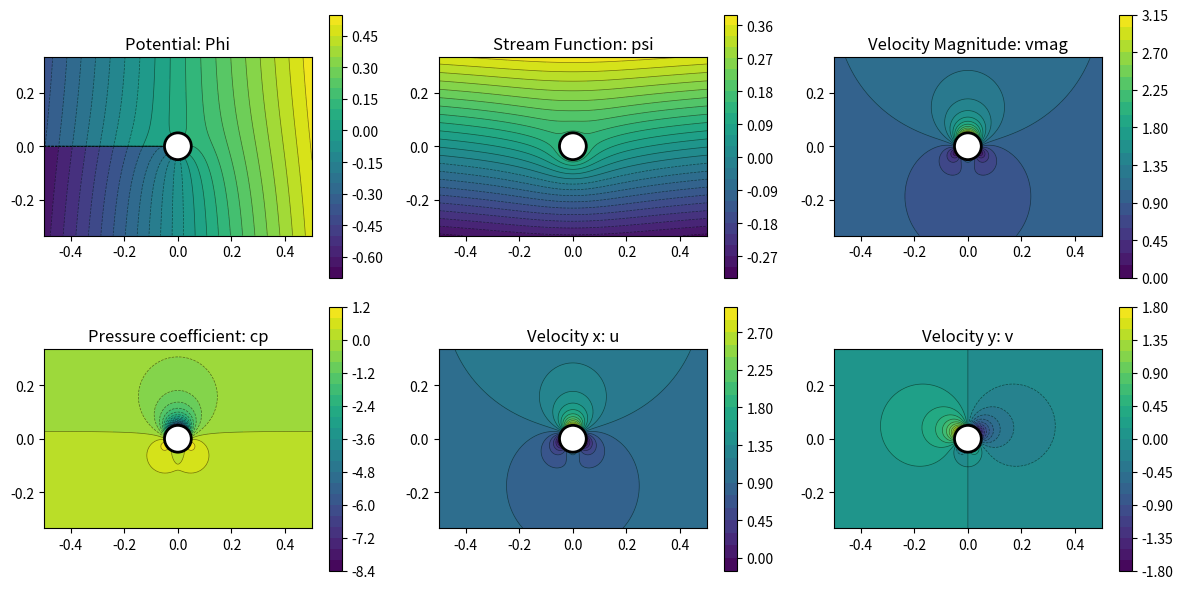
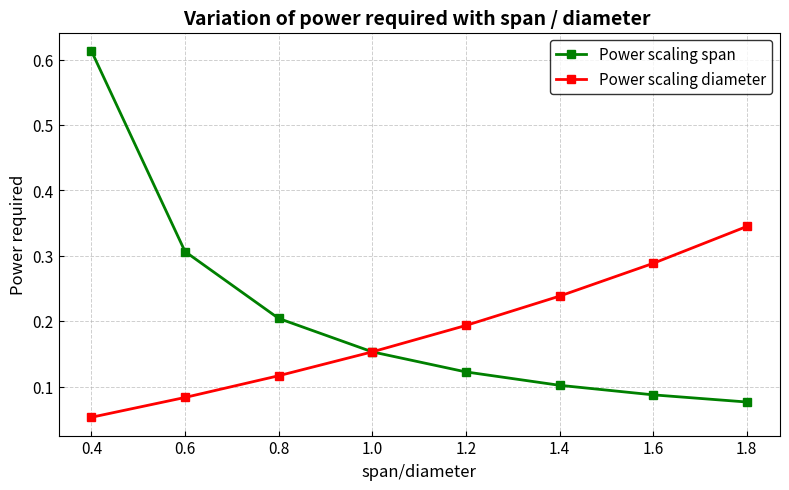

These figures' Python source, in order:
import matplotlib.pyplot as plt
import numpy as np
import scipy as sp
import pandas as pd
from numpy import log as ln  #for reading simplicity
from mpl_toolkits.mplot3d import Axes3D
import sympy  #very useful to do derivatives and double check values
import matplotlib.path as mpath

#note, this script will use atmospheric pressure and 15 C for simplicity as standard

class PlotManager:
    def __init__(self, X, Y, x0, y0):
        """Inizializza con la griglia di calcolo comune"""
        self.X = X
        self.Y = Y
        self.x0 = x0
        self.y0 = y0

    def get_body_mask(self, psi_data, psi_0):
        """
        Ritorna una matrice booleana (Mask) dove True indica che il punto 
        è all'interno dell'ovale (psi = psi_0).
        """
        # 1. Estraiamo il path dal contour (senza plottare nulla)
        temp_fig, temp_ax = plt.subplots()
        cont = temp_ax.contour(self.X, self.Y, psi_data, levels=[psi_0])
        
        # Prendiamo il primo path trovato
        path = cont.get_paths()[0]
        plt.close(temp_fig)

        # 2. Creiamo una lista di tutti i punti della griglia (X, Y)
        # flattened_points sarà una matrice (1000000, 2)
        grid_points = np.column_stack((self.X.ravel(), self.Y.ravel()))

        # 3. Verifichiamo quali punti sono dentro il path
        mask_flat = path.contains_points(grid_points)
        
        # 4. Riportiamo la maschera alla forma della griglia (1000, 1000)
        return mask_flat.reshape(self.X.shape)

    def plot_phi_psi(self, phi, psi, title="Flow Field"):
        """Creates the plot for Phi e Psi"""
        data_to_plot = [phi, psi]
        labels = ['Potential $\\phi$', 'Stream Function $\\psi$']
        
        fig, axs = plt.subplots(1, 2, figsize=(12, 7))
        
        for i, ax in enumerate(axs):
            # creates contour with data from the function AS INPUT!!
            cs = ax.contour(self.X, self.Y, data_to_plot[i], 
                             levels=200, colors='cyan', linewidths=1)
            
            # personalization
            ax.set_title(f'{title} - {labels[i]}')
            ax.set_xlabel('x')
            ax.set_ylabel('y')
            ax.axis('equal')
            

        plt.tight_layout()
        plt.show()

    def pressure_and_velocity_with_arrows(self, plot_dict, R_cyl=None):
        u = plot_dict.get('Velocity x: u')
        v = plot_dict.get('Velocity y: v')
        vmag = plot_dict.get('Velocity Magnitude: vmag')
        cp = plot_dict.get('Pressure coefficient: cp')

        fig, axs = plt.subplots(1, 2, figsize=(12, 6), constrained_layout = True)
        axs = np.atleast_1d(axs)  # 🔒 rende axs sempre iterabile

        # ===== Disegno cilindro =====
        if R_cyl is not None:
            for ax in axs:
                circle = plt.Circle(
                    (self.x0, self.y0),
                    R_cyl,
                    color='white',
                    zorder=10
                )
                circle_b = plt.Circle(
                    (self.x0, self.y0),
                    R_cyl,
                    color='black',
                    fill=False,
                    lw=2,
                    zorder=11
                )
                ax.add_patch(circle)
                ax.add_patch(circle_b)

        # ===== VELOCITY FIELD =====
        levels = np.linspace(np.nanmin(vmag), np.nanmax(vmag), 15)
        cf0 = axs[0].contourf(self.X, self.Y, vmag, levels=levels, cmap='viridis')
        axs[0].contour(self.X, self.Y, vmag, levels=levels, colors='black', linewidths=0.15)
        axs[0].streamplot(
            self.X, self.Y,
            u / (vmag + 1e-12),
            v / (vmag + 1e-12),
            color='black',
            density=2, linewidth = 0.4
        )

        axs[0].set_title('normalized Velocity field')
        axs[0].set_xlabel('normalized space')
        axs[0].set_ylabel('normalized velocity magnitude [m/s]')
        axs[0].set_aspect('equal')
        fig.colorbar(cf0, ax = axs[0], shrink=0.6,
    pad=0.02,
    aspect=30)


        # ===== PRESSURE COEFFICIENT =====
        levels = np.linspace(np.nanmin(cp), np.nanmax(cp), 20)
        cf1 = axs[1].contourf(self.X, self.Y, cp, levels=levels, cmap='viridis', )
        axs[1].contour(self.X, self.Y, cp, levels=levels, colors='black', linewidths=0.5)

        axs[1].set_title('Pressure coefficient Cp')
        axs[1].set_xlabel('normalized space')
        axs[1].set_ylabel('Cp')
        axs[1].set_aspect('equal')
        fig.colorbar(cf1, ax = axs[1], shrink=0.6,
    pad=0.02,
    aspect=30)
        plt.show()


    def plot_grid(self, plots_dict,  detail=True, cols=3, figsize=(12, 10)):
        # 1. Recupero dati necessari
        psi_data = plots_dict.get('Psi')
        u_data = plots_dict.get('u')
        v_data = plots_dict.get('v')
        
        body_coords = None

        # 2. Identificazione della sagoma del corpo (una sola volta)
        if detail and psi_data is not None and u_data is not None:
            v_mag_sq = u_data**2 + v_data**2
            # Cerchiamo il ristagno
            idx = np.unravel_index(np.argmin(v_mag_sq), v_mag_sq.shape)
            psi_0 = psi_data[idx]

            # Estraiamo i punti della isoline senza creare maschere
            temp_fig, temp_ax = plt.subplots()
            cont = temp_ax.contour(self.X, self.Y, psi_data, levels=[psi_0])
            paths = cont.get_paths()
            if paths:
                # Prendiamo i punti (vertici) della linea di ristagno
                body_coords = paths[0].vertices 
            plt.close(temp_fig)

        # 3. Creazione della griglia di plot
        n_plots = len(plots_dict)
        rows = (n_plots + cols - 1) // cols
        fig, axs = plt.subplots(rows, cols, figsize=figsize)
        axes_flat = axs.flatten() if n_plots > 1 else [axs]

        for ax, (title, data) in zip(axes_flat, plots_dict.items()):
            # Plot del campo fluido (senza maschere complesse)
            cp = ax.contourf(self.X, self.Y, data, levels=10, cmap='viridis', alpha=0.8)
            ax.contour(self.X, self.Y, data, levels=50, colors='black', linewidths=0.5, alpha=0.3)
            
            # 4. IL "CEROTTO": Copriamo il corpo con un riempimento bianco
            if body_coords is not None:
                # Disegna il poligono bianco sopra i dati
                ax.fill(body_coords[:,0], body_coords[:,1], color='white', zorder=10)
                # Disegna il bordo del corpo più marcato
                ax.plot(body_coords[:,0], body_coords[:,1], color='black', linewidth=1.5, zorder=11)

            fig.colorbar(cp, ax=ax, shrink=0.8)
            ax.set_title(title)
            ax.set_aspect('equal')
            ax.set_xlim(np.min(self.X), np.max(self.X))
            ax.set_ylim(np.min(self.Y), np.max(self.Y))

        # Nascondi subplot vuoti
        for j in range(n_plots, len(axes_flat)):
            axes_flat[j].axis('off')

        plt.tight_layout()
        plt.show()


    def plot_multiple_plots(self, plots_dict, R_cyl=None):
        n_plots = len(plots_dict)
        cols = 3
        rows = (n_plots + cols - 1) // cols
        
        fig, axs = plt.subplots(rows, cols, figsize=(12, 6))
        axes_flat = axs.flatten() if n_plots > 1 else [axs]

        for ax, (title, data) in zip(axes_flat, plots_dict.items()):
            # Usiamo livelli automatici ma robusti
            # Se ci sono nan, contourf li gestisce bene (lascia bianco)
            cp = ax.contourf(self.X, self.Y, data, levels=25, cmap='viridis')
            fig.colorbar(cp, ax=ax)
            ax.contour(self.X, self.Y, data, levels=25, colors='black', linewidths=0.5, alpha=0.5)
            
            # Disegna il cerchio del cilindro
            if R_cyl is not None:
                circle = plt.Circle((self.x0, self.y0), R_cyl, color='white', zorder=10)
                ax.add_patch(circle)
                circle_b = plt.Circle((self.x0, self.y0), R_cyl, color='black', fill=False, lw=2, zorder=11)
                ax.add_patch(circle_b)

            ax.set_title(title)
            ax.set_aspect('equal')

        for j in range(n_plots, len(axes_flat)):
            axes_flat[j].axis('off')
        
        plt.tight_layout()
        plt.show()


class FlowElement:
    '''generic class that will keep count of general properties
    the first formulas are just placeholders. basically according to the theory of 
    OOP I should have them just in case. if I want to iterate on more instances, maybe
    I called the get_velocity in another way, and this will raise the error
    Instead, the get_local_pressure is the same for all, since the actual formula is the same for all
    this way I can plot the local pressure BOTH by creating a one element flowfield AND by
    using the local method.
    since the method needs the LOCAL velocities, I cannot simply say get_velocity because
    this would raise the method here, and basically I could not have different velocities calculations
    (in reality, in this case I would get NotimplementedError)'''


    def __init__(self):
        self.T0 = 15 + 273.15 # K 
        self.P0 = 101325 # Pa
        self.rho0 = 1.225 #standard air

    
    def get_velocity(self, X, Y):
        raise NotImplementedError
    
    def get_phi(self, X, Y):
        raise NotImplementedError

    def get_psi(self, X, Y):
        raise NotImplementedError
    
    def get_local_pressure_coeff(self, u, v, Uinf = 0):
        '''in this case I pass u, v and the undisturbed velocity Uinf. 
        in this case I can simply say patm + uinf ^2 = p + uloc^2 '''
        #  u, v = self.get_velocity DON'T DO!! if not it will call the method here,
        #raising a error. I need to pass the velocities as INPUTS!!
        V =np.sqrt( u**2 + v**2) # magnitude. v and u should be vectors. if at any points I do bernoulli should work

        #the local pressure is the atm + Uinf^2 - Uloc^2  (the faster the smaller correct)
        cp_loc = 1 - (V / Uinf)**2 if Uinf!=0 else 0
        return cp_loc  #since all is vectors, this should also be a matrix of scalars 


class Singularity(FlowElement):
    '''this class is the father for sources, sinks, vortices'''

    def __init__(self, strength, x0, y0):
        super().__init__()
        self.strength = strength
        self.x0 = x0
        self.y0 = y0
    
    def get_R(self, X, Y):
        '''this is good because I don't have to "calculate again" R in all classes,
        I can directly do "self.get_R" in both without rewriting it"
        '''
        x = X - self.x0
        y = Y - self.y0
        R = x**2 + y**2 + 1e-10 #smart, add a tiny value to avoid 0 (for plotting and ratios)
        return x, y, R   


class SourceSink(Singularity):
    def __init__(self, m, x0, y0):
        super().__init__(strength=m, x0=x0, y0=y0)
        self.m = m   #this is just kinda of an alias ,but makes it more readable for me
    def get_phi(self,X,Y):
        _, _, R = self.get_R(X,Y)
        return (self.m / (2 * np.pi) * ln(np.sqrt(R)))

    def get_psi(self, X, Y):
        #important, remember to use atan2 because works in all quadrants
        x, y, _ = self.get_R(X,Y)
        return  (self.m / (2 * np.pi) * np.arctan2(y, x))

    def get_velocity(self, X, Y):
        x,y,R = self.get_R(X,Y)
        u = (self.m / (2*np.pi)) / R * x
        v = (self.m / (2*np.pi)) / R * y
        return u, v 


class Vortex(Singularity):
    def __init__(self, Gamma, x0, y0):
        super().__init__(strength=Gamma, x0=x0, y0=y0)
        self.Gamma = Gamma

    def get_psi(self,X,Y):
        _,_, R = self.get_R(X,Y) 
        return (- self.Gamma / (2 * np.pi) * ln(np.sqrt(R)))

    def get_phi(self, X, Y):
        x,y,_ = self.get_R(X,Y)
        #important, remember to use atan2 because works in all quadrants
        return  (self.Gamma / (2 * np.pi) * np.arctan2(y, x))
    
    def get_velocity(self, X, Y):
        x,y,R = self.get_R(X,Y)
        u = (self.Gamma / (2*np.pi)) / R * y
        v = - (self.Gamma / (2*np.pi)) / R * x
        return u, v 


class FreeFlow(FlowElement):
    def __init__(self, alpha, U):
        super().__init__()
        self.alpha = alpha
        self.U = U
    
    def deg_to_rad(self):
        return  np.radians(self.alpha) 
    
    def get_phi(self, X, Y):
        alpha_rad = self.deg_to_rad()
        return  (self.U * (X*np.cos(alpha_rad) + Y* np.sin(alpha_rad)))
    
    def get_psi(self, X, Y):
        alpha_rad = self.deg_to_rad()
        return (self.U * (Y*np.cos(alpha_rad) - X* np.sin(alpha_rad)))

    def get_velocity(self, X, Y):
        alpha_rad = self.deg_to_rad()

        #careful not to return a scalar value
        u = self.U * np.cos(alpha_rad) * np.ones_like(X)
        v = self.U * np.sin(alpha_rad)  * np.ones_like(X)
        return u, v


class FlowSystem:

    '''this is the class that will do all the calculations on the code, adding the phi
    and the psi, finding the overall velocity field'''  
    def __init__(self, elemental_flows_lst, x, y):
        self.elemental_flows_lst = elemental_flows_lst
        self.X, self.Y = np.meshgrid(x,y)

    def get_velocity(self,X,Y):
        ''' it is important to do elementwise sum, bugt python already does this normally
        this means that velocity + velocity 2 will act on the elements'''
        u_tot = np.zeros_like(X)  #this is important to avoid concat. it is because we use numpy
        v_tot = np.zeros_like(X) #do not have to use y, they are both same
        for el in self.elemental_flows_lst:
            u, v = el.get_velocity(X,Y)
            u_tot += u
            v_tot += v
        return u_tot, v_tot

    def get_pressure_coeff(self, X,Y, Uinf=0):
        P0 = self.elemental_flows_lst[0].P0  #get it just once, pressure is the SAME
        rho0 = self.elemental_flows_lst[0].rho0
        u_tot, v_tot = self.get_velocity(X,Y) 
        V = np.sqrt(u_tot**2 + v_tot**2)

        #using a system of eqn for bernoulli we can avoid using the rho
        cp = 1 - (V / Uinf)**2 if Uinf!= 0 else 0
        return cp
    
    def get_phi(self,X,Y):
        phi_tot = np.zeros_like(X)
        for el in self.elemental_flows_lst:
            phi = el.get_phi(X,Y)
            phi_tot += phi
        return phi_tot
    
    def get_psi(self,X,Y):
        psi_tot = np.zeros_like(X)
        for el in self.elemental_flows_lst:
            psi = el.get_psi(X,Y)
            psi_tot += psi
        return psi_tot
    def get_all_functions(self, X,Y, Uinf = 0):
        phi = self.get_phi(X, Y)
        psi = self.get_psi(X,Y)
        u, v = self.get_velocity(X,Y)
        press = self.get_pressure_coeff(X,Y, Uinf)
        vmag = np.sqrt(u**2 + v**2)
        return phi, psi, u, v, vmag, press

    
    def get_value_at(self, x_user, y_user, data_matrix, x_vec, y_vec):
        """ 
        Finds the closest point in the matrix to what the user passed.
        """
        # Trova l'indice più vicino per x e y
        idx_x = np.abs(x_vec - x_user).argmin()
        idx_y = np.abs(y_vec - y_user).argmin()
        
        # Restituisce il valore (nota: nelle matrici l'asse y è la riga, x la colonna)
        return data_matrix[idx_y, idx_x]
    
    def add_element(self, element):
        self.elemental_flows_lst.append(element)


class Doublet(Singularity):
    def __init__(self, kappa, x0, y0):
        super().__init__(strength=kappa, x0=x0, y0=y0)
        self.kappa = kappa

    def get_psi(self, X, Y):
        x, y, R = self.get_R(X, Y)
        # Psi = - (kappa / 2pi) * (y / (x^2 + y^2))
        return - (self.kappa / (2 * np.pi)) * (y / R)

    def get_phi(self, X, Y):
        x, y, R = self.get_R(X, Y)
        # Phi = (kappa / 2pi) * (x / (x^2 + y^2))
        return (self.kappa / (2 * np.pi)) * (x / R)

    def get_velocity(self, X, Y):
        x, y, R = self.get_R(X, Y)
        # Derivate analitiche del dipolo
        factor = self.kappa / (2 * np.pi)
        u = - factor * (x**2 - y**2) / (R**2 + 1e-10) # Corretto segno per dipolo controcorrente
        v = - factor * (2 * x * y) / (R**2 + 1e-10)
        return u, v    


class RankineOval(FlowSystem):
    def __init__(self, m, x0_dist, y0, Uinf, alpha, x, y):
        source = SourceSink(m = m, x0 = -x0_dist, y0=y0)
        sink = SourceSink(m = m, x0 = x0_dist, y0=y0)
        freestream = FreeFlow(alpha = alpha, U=Uinf)

        #get the properties of system
        super().__init__([source, sink, freestream], x, y)


class CylinderFlow(FlowSystem):
    def __init__(self, Uinf, alpha, R_cyl, Gamma, x, y, x0, y0):
        # 1. Teorema del Cerchio: Kappa = 2 * pi * Uinf * R^2
        # Questo assicura che psi=0 sulla superficie del cilindro
        kappa = 2 * np.pi * Uinf * (R_cyl**2)
        self.x0 = x0
        self.y0 = y0
        doublet = Doublet(kappa=kappa, x0=x0, y0=y0)
        freestream = FreeFlow(alpha=alpha, U=Uinf)
        
        elements = [freestream, doublet]
        
        if Gamma != 0:
            # Vortice orario positivo o negativo a seconda della convenzione
            # Qui assumiamo Gamma positivo = circolazione standard
            vortex = Vortex(Gamma=Gamma, x0=x0, y0=y0)
            elements.append(vortex)
            
        super().__init__(elements, x, y)
        self.R_cyl = R_cyl # Salviamo il raggio per il masking

    def mask_inside_cylinder(self, X, Y, data_lst, shrink=0.98, ):

        mask =  (X - self.x0)**2 + (Y - self.y0)**2 < (self.R_cyl * shrink)**2
        for data in data_lst:
            data[mask] = np.nan
        return data_lst
    def get_lift_coeff(self):
        rho0 = self.elemental_flows_lst[0].rho0
        Lift = rho0*Gamma*Uinf
        return  Lift / (0.5 * rho0 * self.R_cyl * 2 * Uinf**2)


def adimensionalisation(R_adi, Lx=600.0, Ly=400.0, Uinf=None, x0=None, y0=None, m=None, Gamma=None):
    # dimensionless reference

    L_ref = max(Lx, Ly)
    if x0 > Lx or y0>Ly:
        print('you are placing elements outside the bounds!, the domain is 300x200, put smaller coordinates!')
        return
    Uinf_adi = 1.0 if Uinf is not None else None

    x0_adi = x0 / L_ref if x0 is not None else None
    y0_adi = y0 / L_ref if y0 is not None else None

    m_adi = m / (Uinf * L_ref) if all(v is not None for v in [m, Uinf, L_ref]) else None
    Gamma_adi = Gamma / (Uinf * 2*R_adi) if all(v is not None for v in [Gamma, Uinf, L_ref]) else None

    # grid in dimensionless box
    x = np.linspace(-Lx/2, Lx/2, 500) / L_ref
    y = np.linspace(-Ly/2, Ly/2, 500) / L_ref

    X, Y = np.meshgrid(x, y)

    return x0_adi, y0_adi, x, y, X, Y, m_adi, Uinf_adi, Gamma_adi


def leveled_flight(m, Uinf, R_cyl, b_semi):
    '''this is for the magnus effect cylinder, automatically put at x = 0, y = 0'''
    
    rho0 = 1.225
    b = 2* b_semi
   
    m_cyl_tot = 2 * 100 * (np.pi * R_cyl**2 * b_semi)   #assume smaller cylinders, 100 kg per meter length and diameter
    d_cyl = 2*R_cyl
    

    W = (m ) * 9.81

    Uinf = 20
    x = np.linspace(-10, 10, 500 ) #plot downstream "wake" 10 times cyl
    y = np.linspace(-10, 10, 500)
    X,Y = np.meshgrid(x,y)
    #now we go backwards to define Gamma = L / (rho*Uinf),  L  * L_correction= w 
    k = 0.2   #since we know that with a aspect ratio of 5 it is "almost perfect", we consider almost perfect with 5% deviation. consider changing to other formula
    AR = b**2 / (b * d_cyl )   #very approximate estimate of the aspect ratio
    L_correction = 1 - k/AR

    L_per_span = W / b
    Gamma_tot = (L_per_span) / (rho0 * Uinf * L_correction)   #this is the circulation TOTAL (not L')

    Gamma_cyl = Gamma_tot / 2
    Omega = Gamma_cyl  / (2*np.pi * R_cyl**2) #find the rotating speed imposing the circulation

    print(f'rotational speed required to sustain flight = {Omega} rad/s')
    Lambda = Omega* R_cyl / Uinf

    C_torque = 0.02 if Lambda <2 else 0.05 if Lambda <5 else 0.09
    mech_eta = 0.9
    A_proj = np.pi * R_cyl**2
    Torque_aero = 0.5 * rho0 * Uinf**2 * A_proj * R_cyl * C_torque  # [N m]
    Power_aero = Torque_aero * Omega   # [W] - potenza che la rotazione deve bilanciare
    # Potenza elettrica (input) considerando efficienza meccanica:
    Power_elec = Power_aero / mech_eta
    print(f'Power required to sustain flight = {Power_aero} W')
    aircraft = CylinderFlow(Uinf, 0, R_cyl=R_cyl, Gamma=1, x = x, y = y, x0 = x0_adi, y0 = y0_adi )

    phi, psi, u, v, vmag, cp = aircraft.get_all_functions(X,Y,Uinf_adi)

    data_lst = [phi, psi, u, v, vmag, cp]
    [phi, psi, u, v, vmag, cp] = aircraft.mask_inside_cylinder(X, Y, data_lst)

    pm = PlotManager(X,Y, x0_adi, y0_adi)
    plots_dict = {
        'Potential: Phi': phi,
        'Stream Function: psi': psi,
        'Velocity Magnitude: vmag': vmag,
        'Pressure coefficient: cp': cp,
        'Velocity x: u' :u,
        'Velocity y: v' : v
    }
   # pm.plot_multiple_plots(plots_dict)
    return b, d_cyl, Omega, Power_aero

if __name__ == '__main__':
    #all quantities are now in a 300 x 200 box. DO NOT EXCEED +-300 for x and +-400 for y


    


#%%
    x0 = 0 
    y0 = 0
    m = 10
    Uinf = 10
    Gamma = 0.3
    alpha = 0
    R_adi = 0.05
    x0_adi, y0_adi, x, y, X, Y, m_adi, Uinf_adi, Gamma_adi = adimensionalisation(x0 =x0,y0 = y0, m= m,Uinf= Uinf,Gamma = Gamma, R_adi = R_adi)
    
    #all quantities are now in a 300 x 200 box. DO NOT EXCEED 1 with radius

    cyl_sys = CylinderFlow(Uinf=Uinf_adi, alpha = alpha, R_cyl= R_adi, Gamma= Gamma_adi, x=x, y=y, x0 = x0_adi, y0 = y0_adi)

    phi, psi, u, v, vmag, cp = cyl_sys.get_all_functions(X,Y,Uinf_adi)

    data_lst = [phi, psi, u, v, vmag, cp]
    plot_dict = {
        'Potential: Phi': phi,
        'Stream Function: psi': psi,
        'Velocity Magnitude: vmag': vmag,
        'Pressure coefficient: cp': cp,
        'Velocity x: u' :u,
        'Velocity y: v' : v
    }
    [phi, psi, u, v, vmag, cp] = cyl_sys.mask_inside_cylinder(X, Y, data_lst)


    Cl = cyl_sys.get_lift_coeff()
    print(Cl)

    # 6. Plotting
    pm = PlotManager(X, Y, x0_adi, y0_adi)
    
    plot_dict = {
        'Potential: Phi': phi,
        'Stream Function: psi': psi,
        'Velocity Magnitude: vmag': vmag,
        'Pressure coefficient: cp': cp,
        'Velocity x: u' :u,
        'Velocity y: v' : v
    }

    pm.plot_multiple_plots(plot_dict, R_adi)
    # Passiamo R_adi al plotter per disegnare il cerchio bianco pulito
    #pm.plot_multiple_plots(plot_dict, R_cyl=R_adi)

    #pm.pressure_and_velocity_with_arrows( plot_dict, R_cyl=R_adi)
#%%
    semispans = np.arange(0.2, 1, 0.1)
    omega_lst = []
    power_lst = []
    for semispan in semispans:
        b, r, omega, power = leveled_flight(m = 0.5, Uinf=20, R_cyl= semispan, b_semi = 0.5)
        omega_lst.append(power)
        power_lst.append(r)
    aa = []
    bb = []
    for semispan in semispans:
        b, r, omega, power = leveled_flight(m = 0.5, Uinf=20, R_cyl= 0.5, b_semi = semispan)
        print(power)
        aa.append(power)
        bb.append(b)


    plt.figure(figsize=(8, 5), dpi=120)

    plt.plot(
        bb, aa,
        linestyle='-',
        color = 'green',
        linewidth=2.0,
        marker='s',
        markersize=6,
        label='Power scaling span'
    )
    plt.plot(
        power_lst, omega_lst,
        linestyle='-',
        color = 'red',
        linewidth=2.0,
        marker='s',
        markersize=6,
        label='Power scaling diameter'
    )

    plt.plot()

    # -----------------------------
    # LABEL & TITOLO
    # -----------------------------
    plt.xlabel('span/diameter', fontsize=12)
    plt.ylabel('Power required', fontsize=12)
    plt.title('Variation of power required with span / diameter ', fontsize=14, fontweight='bold')

    # -----------------------------
    # GRIGLIA
    # -----------------------------
    plt.grid(
        which='both',
        linestyle='--',
        linewidth=0.7,
        alpha=0.6
    )

    # -----------------------------
    # LEGENDA
    # -----------------------------
    plt.legend(
        fontsize=11,
        loc='best',
        frameon=True,
        edgecolor='black'
    )

    # -----------------------------
    # TICKS
    # -----------------------------
    plt.tick_params(
        axis='both',
        which='major',
        labelsize=11,
        direction='in'
    )

    # -----------------------------
    # MARGINI
    # -----------------------------
    plt.tight_layout()

    # -----------------------------
    # SHOW / SAVE
    # -----------------------------
    plt.show()
